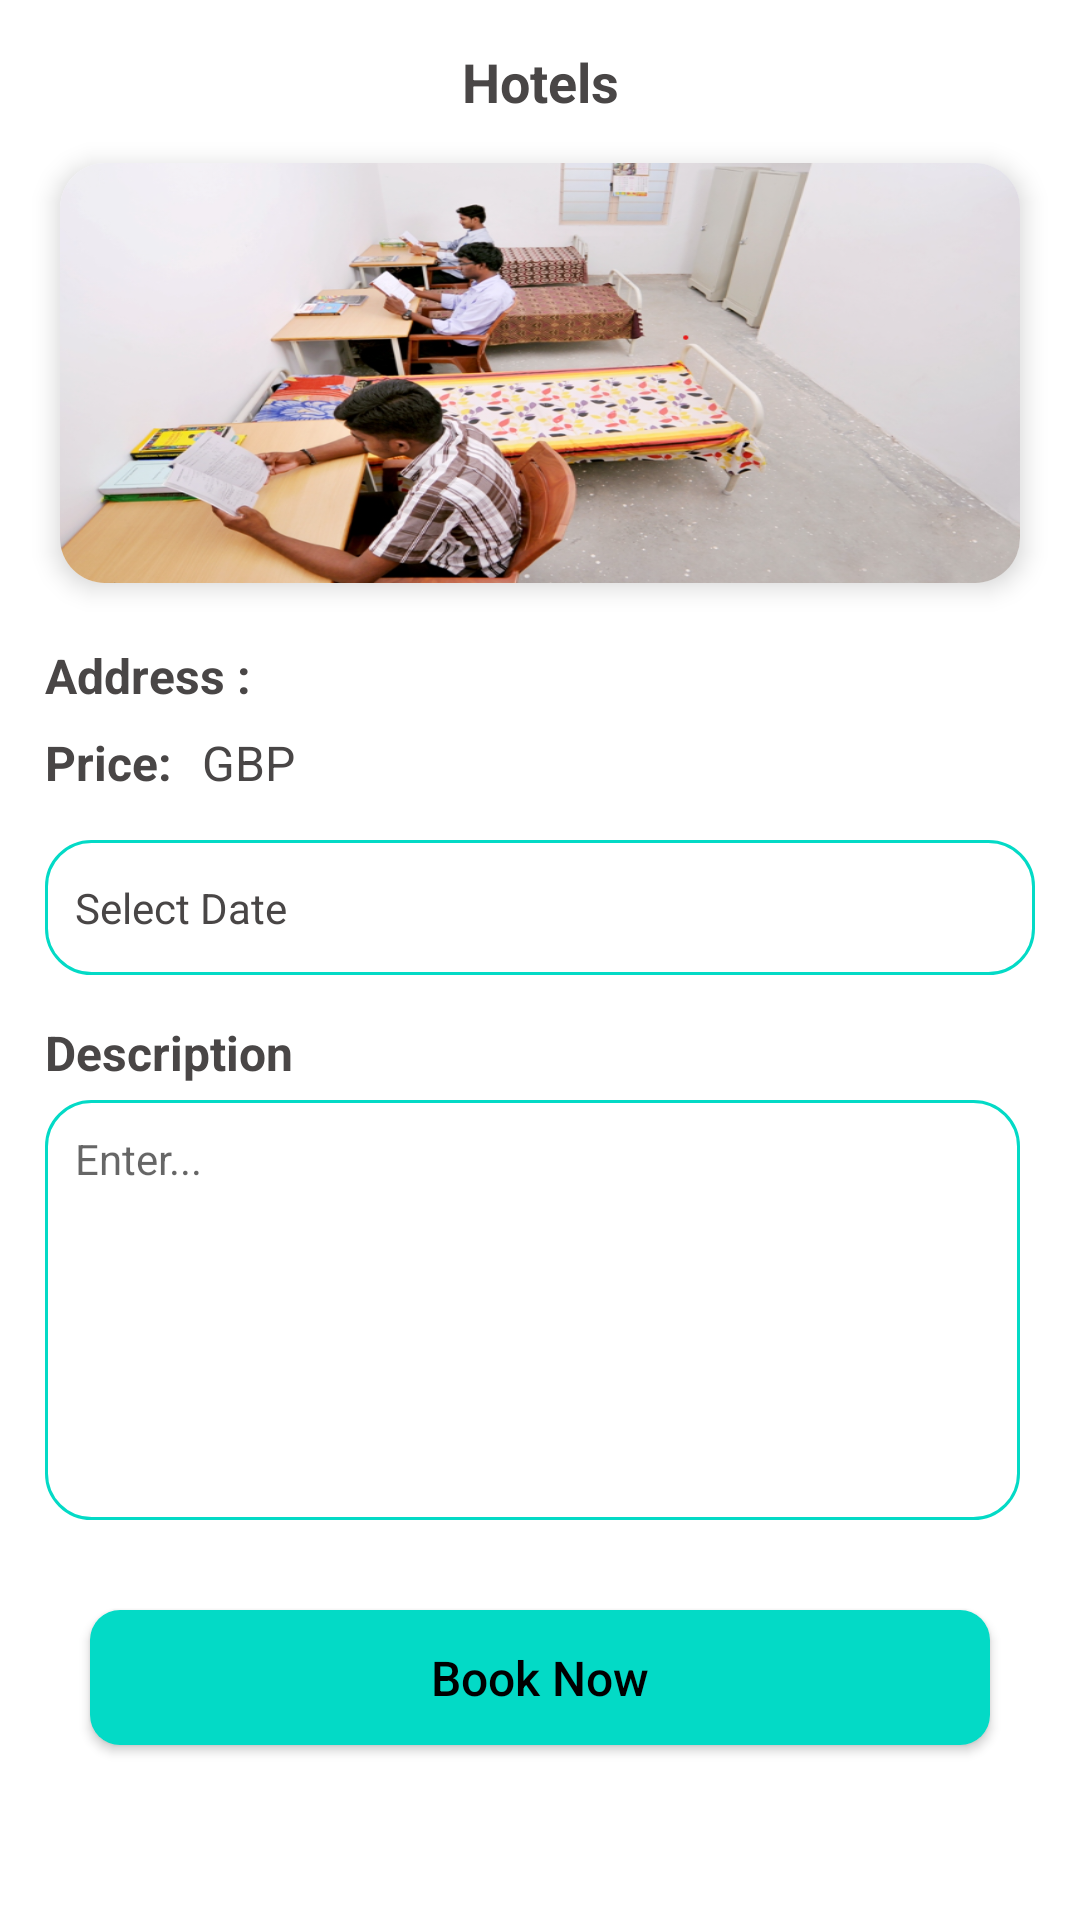

Here is an Android app screen rendered from its layout file. Give the layout XML and the strings, colors and styles it references.
<!-- AndroidManifest.xml: application theme Theme.TouristGuide -->
<!-- res/layout/fragment_hotel__detail_.xml -->
<?xml version="1.0" encoding="utf-8"?>
<layout
    xmlns:android="http://schemas.android.com/apk/res/android"
    xmlns:app="http://schemas.android.com/apk/res-auto"
    xmlns:tools="http://schemas.android.com/tools">

    <androidx.constraintlayout.widget.ConstraintLayout
        android:layout_width="match_parent"
        android:layout_height="match_parent"
        android:background="@color/white"
        tools:context=".Activities.Hotel_Detail_Activity">

        <ImageView
            android:id="@+id/ic_Back"
            android:layout_width="@dimen/dp_30"
            android:layout_height="@dimen/dp_30"
            android:src="@drawable/ic_arrow_back"
            android:layout_margin="@dimen/dp_8"
            android:visibility="gone"
            app:layout_constraintStart_toStartOf="parent"
            app:layout_constraintTop_toTopOf="parent"/>

        <TextView
            android:id="@+id/txt_Hotel_Name"
            android:layout_width="wrap_content"
            android:layout_height="wrap_content"
            android:text="@string/hotel"
            android:textSize="@dimen/sp_18"
            android:textColor="@color/gray"
            android:textStyle="bold"
            android:layout_marginTop="@dimen/dp_15"
            app:layout_constraintStart_toStartOf="parent"
            app:layout_constraintEnd_toEndOf="parent"
            app:layout_constraintTop_toTopOf="parent"/>

        <androidx.core.widget.NestedScrollView
            android:layout_width="match_parent"
            android:layout_height="@dimen/dp_0"
            android:scrollbars="none"
            android:layout_marginTop="@dimen/dp_5"
            app:layout_constraintTop_toBottomOf="@+id/txt_Hotel_Name"
            app:layout_constraintBottom_toBottomOf="parent">

            <androidx.constraintlayout.widget.ConstraintLayout
                android:layout_width="match_parent"
                android:layout_height="match_parent">

                <androidx.cardview.widget.CardView
                    android:id="@+id/cv_Image"
                    android:layout_width="match_parent"
                    android:layout_height="@dimen/dp_140"
                    app:cardElevation="@dimen/dp_5"
                    app:cardCornerRadius="@dimen/dp_15"
                    android:layout_marginHorizontal="@dimen/dp_20"
                    android:layout_marginTop="@dimen/dp_10"
                    app:layout_constraintTop_toTopOf="parent">

                    <ImageView
                        android:id="@+id/img_Hostel"
                        android:layout_width="match_parent"
                        android:layout_height="match_parent"
                        android:src="@drawable/img_hostel"
                        android:scaleType="fitXY"/>

                </androidx.cardview.widget.CardView>

                <androidx.recyclerview.widget.RecyclerView
                    android:id="@+id/rv_Detail_Hostels"
                    android:layout_width="match_parent"
                    android:layout_height="wrap_content"
                    android:layout_marginHorizontal="@dimen/dp_15"
                    android:layout_marginTop="@dimen/dp_10"
                    app:layout_constraintTop_toBottomOf="@+id/cv_Image"
                    tools:layout_editor_absoluteX="13dp" />

                <TextView
                    android:id="@+id/txt_Tittle_Address"
                    android:layout_width="wrap_content"
                    android:layout_height="wrap_content"
                    android:text="@string/address"
                    android:textSize="@dimen/sp_16"
                    android:textColor="@color/gray"
                    android:textStyle="bold"
                    android:layout_marginTop="@dimen/dp_10"
                    app:layout_constraintStart_toStartOf="@+id/rv_Detail_Hostels"
                    app:layout_constraintTop_toBottomOf="@+id/rv_Detail_Hostels"/>

                <TextView
                    android:id="@+id/txt_Address"
                    android:layout_width="@dimen/dp_0"
                    android:layout_height="wrap_content"
                    android:textSize="@dimen/sp_14"
                    android:textColor="@color/gray"
                    android:paddingHorizontal="@dimen/dp_5"
                    app:layout_constraintStart_toEndOf="@+id/txt_Tittle_Address"
                    app:layout_constraintEnd_toEndOf="@+id/rv_Detail_Hostels"
                    app:layout_constraintTop_toTopOf="@+id/txt_Tittle_Address"/>

                <TextView
                    android:id="@+id/txt_Tittle_Price"
                    android:layout_width="wrap_content"
                    android:layout_height="wrap_content"
                    android:text="@string/price"
                    android:textColor="@color/gray"
                    android:textSize="@dimen/sp_16"
                    android:textStyle="bold"
                    android:layout_marginTop="@dimen/dp_10"
                    app:layout_constraintStart_toStartOf="@+id/edt_Description"
                    app:layout_constraintTop_toBottomOf="@+id/txt_Address" />

                <TextView
                    android:id="@+id/txt_Rs"
                    android:layout_width="wrap_content"
                    android:layout_height="wrap_content"
                    android:text="@string/pounds"
                    android:textSize="@dimen/sp_16"
                    android:textColor="@color/gray"
                    android:layout_marginStart="@dimen/dp_10"
                    app:layout_constraintStart_toEndOf="@+id/txt_Tittle_Price"
                    app:layout_constraintTop_toTopOf="@+id/txt_Tittle_Price"
                    app:layout_constraintBottom_toBottomOf="@+id/txt_Tittle_Price"/>

                <TextView
                    android:id="@+id/txt_price"
                    android:layout_width="wrap_content"
                    android:layout_height="wrap_content"
                    android:textSize="@dimen/sp_14"
                    android:textColor="@color/gray"
                    android:layout_marginStart="@dimen/dp_3"
                    app:layout_constraintStart_toEndOf="@+id/txt_Rs"
                    app:layout_constraintTop_toTopOf="@+id/txt_Rs"
                    app:layout_constraintBottom_toBottomOf="@+id/txt_Rs"/>


                <androidx.constraintlayout.widget.ConstraintLayout
                    android:id="@+id/cons_Date_Picker"
                    android:layout_width="match_parent"
                    android:layout_height="@dimen/dp_45"
                    android:background="@drawable/round_corner_20_outline"
                    android:layout_marginHorizontal="@dimen/dp_15"
                    android:layout_marginTop="@dimen/dp_15"
                    app:layout_constraintTop_toBottomOf="@+id/txt_Tittle_Price">

                    <TextView
                        android:id="@+id/txt_Select_Date"
                        android:layout_width="@dimen/dp_0"
                        android:layout_height="@dimen/dp_0"
                        android:hint="@string/select_date"
                        android:textColorHint="@color/gray"
                        android:textSize="@dimen/sp_14"
                        android:textColor="@color/gray"
                        android:gravity="center_vertical"
                        android:paddingStart="@dimen/dp_10"
                        app:layout_constraintStart_toStartOf="parent"
                        app:layout_constraintEnd_toStartOf="@+id/img_Date_Picker"
                        app:layout_constraintTop_toTopOf="parent"
                        app:layout_constraintBottom_toBottomOf="parent"/>

                    <ImageView
                        android:id="@+id/img_Date_Picker"
                        android:layout_width="wrap_content"
                        android:layout_height="wrap_content"
                        android:src="@drawable/ic_calendar"
                        android:paddingEnd="@dimen/dp_10"
                        app:layout_constraintEnd_toEndOf="parent"
                        app:layout_constraintTop_toTopOf="parent"
                        app:layout_constraintBottom_toBottomOf="parent"/>

                </androidx.constraintlayout.widget.ConstraintLayout>

                <TextView
                    android:id="@+id/txt_Description"
                    android:layout_width="wrap_content"
                    android:layout_height="wrap_content"
                    android:text="@string/description"
                    android:textSize="@dimen/sp_16"
                    android:textColor="@color/gray"
                    android:textStyle="bold"
                    android:layout_marginTop="@dimen/dp_15"
                    app:layout_constraintStart_toStartOf="@+id/rv_Detail_Hostels"
                    app:layout_constraintTop_toBottomOf="@+id/cons_Date_Picker"/>

                <EditText
                    android:id="@+id/edt_Description"
                    android:layout_width="@dimen/dp_0"
                    android:layout_height="@dimen/dp_140"
                    android:layout_marginTop="@dimen/dp_5"
                    android:background="@drawable/round_corner_20_outline"
                    android:gravity="left"
                    android:hint="@string/enter"
                    android:padding="@dimen/dp_10"
                    android:textColor="@color/gray"
                    android:textSize="@dimen/sp_14"
                    app:layout_constraintEnd_toEndOf="@+id/cv_Image"
                    app:layout_constraintHorizontal_bias="0.0"
                    app:layout_constraintStart_toStartOf="@+id/txt_Description"
                    app:layout_constraintTop_toBottomOf="@+id/txt_Description" />

                <androidx.appcompat.widget.AppCompatButton
                    android:id="@+id/btnBook_Now"
                    android:layout_width="match_parent"
                    android:layout_height="@dimen/dp_45"
                    android:text="@string/book_now"
                    android:textSize="@dimen/sp_16"
                    android:textColor="@color/black"
                    android:textAllCaps="false"
                    android:background="@drawable/edt_solid_color_teal_corner_15"
                    android:layout_marginHorizontal="@dimen/dp_30"
                    android:layout_marginVertical="@dimen/dp_30"
                    app:layout_constraintTop_toBottomOf="@+id/edt_Description"
                    app:layout_constraintBottom_toBottomOf="parent"/>

            </androidx.constraintlayout.widget.ConstraintLayout>

        </androidx.core.widget.NestedScrollView>

    </androidx.constraintlayout.widget.ConstraintLayout>

</layout>
<!-- resources referenced by this layout -->
<resources>
  <color name="black">#FF000000</color>
  <color name="gray">#494646</color>
  <color name="white">#FFFFFFFF</color>
  <dimen name="dp_0">0dp</dimen>
  <dimen name="dp_10">10dp</dimen>
  <dimen name="dp_140">140dp</dimen>
  <dimen name="dp_15">15dp</dimen>
  <dimen name="dp_20">20dp</dimen>
  <dimen name="dp_3">3dp</dimen>
  <dimen name="dp_30">30dp</dimen>
  <dimen name="dp_45">45dp</dimen>
  <dimen name="dp_5">5dp</dimen>
  <dimen name="dp_8">8dp</dimen>
  <dimen name="sp_14">14sp</dimen>
  <dimen name="sp_16">16sp</dimen>
  <dimen name="sp_18">18sp</dimen>
  <!-- drawable edt_solid_color_teal_corner_15 (drawable) -->
  <?xml version="1.0" encoding="utf-8"?>
  <shape xmlns:android="http://schemas.android.com/apk/res/android"
      android:shape="rectangle">
      <corners android:radius="@dimen/dp_10"/>
      <solid android:color="@color/teal_200" />
  
  </shape>
  <!-- drawable ic_arrow_back (drawable) -->
  <vector android:height="24dp" android:tint="#252424"
      android:viewportHeight="24" android:viewportWidth="24"
      android:width="24dp" xmlns:android="http://schemas.android.com/apk/res/android">
      <path android:fillColor="@android:color/white" android:pathData="M20,11H7.83l5.59,-5.59L12,4l-8,8 8,8 1.41,-1.41L7.83,13H20v-2z"/>
  </vector>
  <!-- drawable img_hostel: png bitmap (drawable-v24, 697515 bytes) -->
  <!-- drawable round_corner_20_outline (drawable) -->
  <?xml version="1.0" encoding="utf-8"?>
  <shape xmlns:android="http://schemas.android.com/apk/res/android"
      android:shape="rectangle">
  
      <corners android:radius="@dimen/dp_15"/>
      <stroke android:color="@color/teal_200" android:width="@dimen/dp_1"/>
  
  </shape>
  <string name="address">Address :</string>
  <string name="book_now">Book Now</string>
  <string name="description">Description</string>
  <string name="enter">Enter...</string>
  <string name="hotel">Hotels</string>
  <string name="pounds">GBP</string>
  <string name="price">Price:</string>
  <string name="select_date">Select Date</string>
  <style name="Theme.TouristGuide" parent="Theme.MaterialComponents.DayNight.DarkActionBar">
  
          <item name="colorPrimary">@color/purple_500</item>
          <item name="colorPrimaryVariant">@color/purple_700</item>
          <item name="colorOnPrimary">@color/white</item>
  
          <item name="colorSecondary">@color/teal_200</item>
          <item name="colorSecondaryVariant">@color/teal_700</item>
          <item name="colorOnSecondary">@color/black</item>
  
          <item name="android:statusBarColor" tools:targetApi="l">?attr/colorPrimaryVariant</item>
  
      </style>
  <color name="teal_200">#03DAC6</color>
  <dimen name="dp_1">1dp</dimen>
  <color name="purple_500">#FF6200EE</color>
  <color name="purple_700">#FF3700B3</color>
  <color name="teal_700">#FF018786</color>
</resources>
